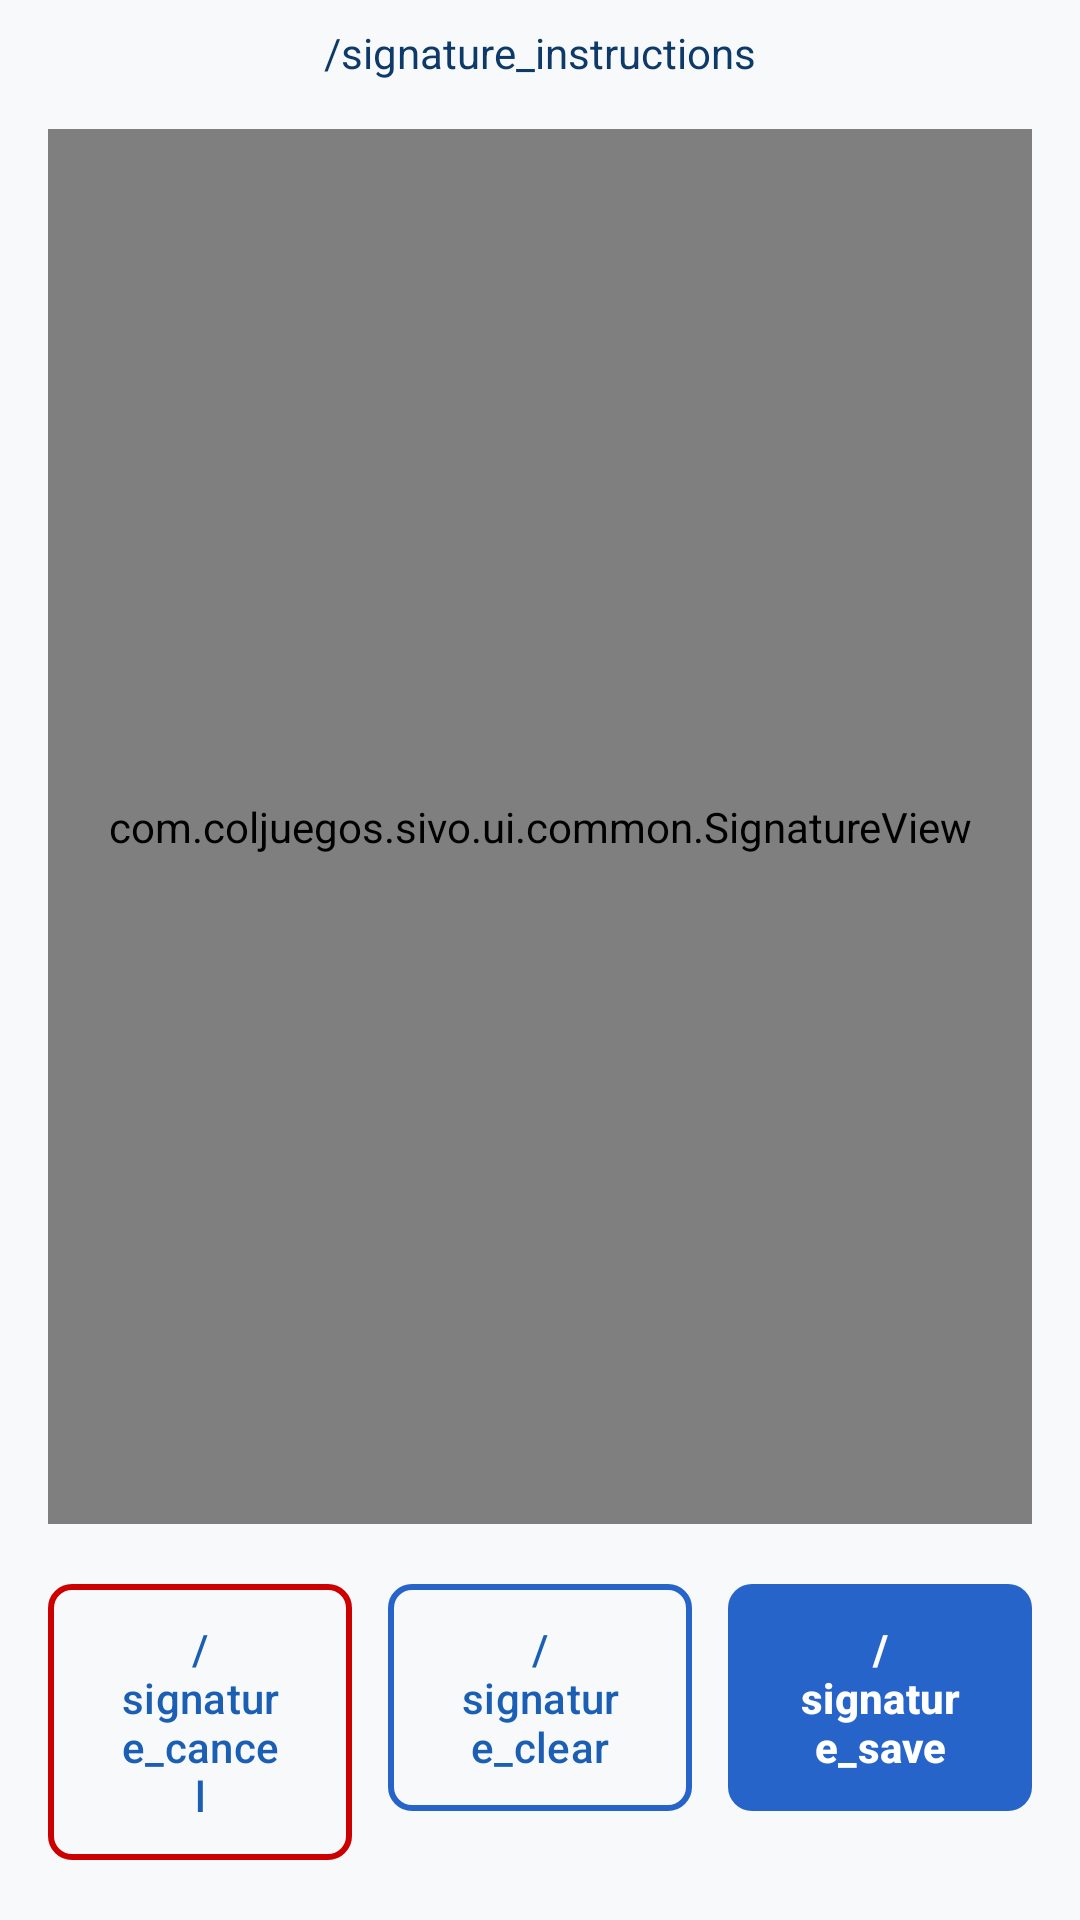

Reconstruct the res/layout file that produces this screen, plus the resources it refers to.
<!-- AndroidManifest.xml: application theme Theme.ColjuegosSIVO -->
<!-- res/layout/fragment_signature.xml -->
<?xml version="1.0" encoding="utf-8"?>
<androidx.constraintlayout.widget.ConstraintLayout xmlns:android="http://schemas.android.com/apk/res/android"
    xmlns:app="http://schemas.android.com/apk/res-auto"
    xmlns:tools="http://schemas.android.com/tools"
    android:layout_width="match_parent"
    android:layout_height="match_parent"
    android:background="@color/app_background"
    tools:context=".ui.common.SignatureFragment">

    
    <TextView
        android:id="@+id/tvInstrucciones"
        android:layout_width="wrap_content"
        android:layout_height="wrap_content"
        android:layout_margin="8dp"
        android:text="/signature_instructions"
        android:textColor="@color/fragment_subtitle_color"
        android:textSize="14sp"
        app:layout_constraintEnd_toEndOf="parent"
        app:layout_constraintStart_toStartOf="parent"
        app:layout_constraintTop_toTopOf="parent" />

    
    <com.coljuegos.sivo.ui.common.SignatureView
        android:id="@+id/signatureView"
        android:layout_width="0dp"
        android:layout_height="0dp"
        android:layout_margin="16dp"
        app:layout_constraintBottom_toTopOf="@id/layoutButtons"
        app:layout_constraintEnd_toEndOf="parent"
        app:layout_constraintStart_toStartOf="parent"
        app:layout_constraintTop_toBottomOf="@id/tvInstrucciones" />

    
    <LinearLayout
        android:id="@+id/layoutButtons"
        android:layout_width="0dp"
        android:layout_height="wrap_content"
        android:layout_margin="16dp"
        android:orientation="horizontal"
        android:weightSum="3"
        app:layout_constraintBottom_toBottomOf="parent"
        app:layout_constraintEnd_toEndOf="parent"
        app:layout_constraintStart_toStartOf="parent">

        <com.google.android.material.button.MaterialButton
            android:id="@+id/btnCancelar"
            style="@style/Widget.Material3.Button.OutlinedButton"
            android:layout_width="0dp"
            android:layout_height="wrap_content"
            android:layout_marginEnd="8dp"
            android:layout_weight="1"
            android:paddingVertical="12dp"
            android:text="/signature_cancel"
            android:textSize="14sp"
            app:cornerRadius="8dp"
            app:strokeColor="@android:color/holo_red_dark"
            app:strokeWidth="2dp" />

        <com.google.android.material.button.MaterialButton
            android:id="@+id/btnReiniciar"
            style="@style/Widget.Material3.Button.OutlinedButton"
            android:layout_width="0dp"
            android:layout_height="wrap_content"
            android:layout_marginHorizontal="4dp"
            android:layout_weight="1"
            android:paddingVertical="12dp"
            android:text="/signature_clear"
            android:textSize="14sp"
            app:cornerRadius="8dp"
            app:strokeColor="@color/login_button_color_init"
            app:strokeWidth="2dp" />

        <com.google.android.material.button.MaterialButton
            android:id="@+id/btnGuardar"
            android:layout_width="0dp"
            android:layout_height="wrap_content"
            android:layout_marginStart="8dp"
            android:layout_weight="1"
            android:paddingVertical="12dp"
            android:text="/signature_save"
            android:textSize="14sp"
            android:textStyle="bold"
            app:backgroundTint="@color/login_button_color_init"
            app:cornerRadius="8dp" />

    </LinearLayout>

</androidx.constraintlayout.widget.ConstraintLayout>
<!-- resources referenced by this layout -->
<resources>
  <color name="app_background">#F8F9FA</color>
  <color name="fragment_subtitle_color">#0D3A68</color>
  <color name="login_button_color_init">#2664C9</color>
  <style name="Theme.ColjuegosSIVO" parent="Theme.Material3.DayNight.NoActionBar">
      
          <item name="android:statusBarColor">@color/app_background</item>
          
          <item name="android:windowLightStatusBar">true</item>
          
          <item name="colorPrimary">@color/main</item>
          <item name="colorOnPrimary">@color/white</item>
          
          <item name="colorOnSecondary">@color/black</item>
          
      </style>
  <color name="main">#1A5FB4</color>
  <color name="white">#FFFFFFFF</color>
  <color name="black">#FF000000</color>
</resources>
